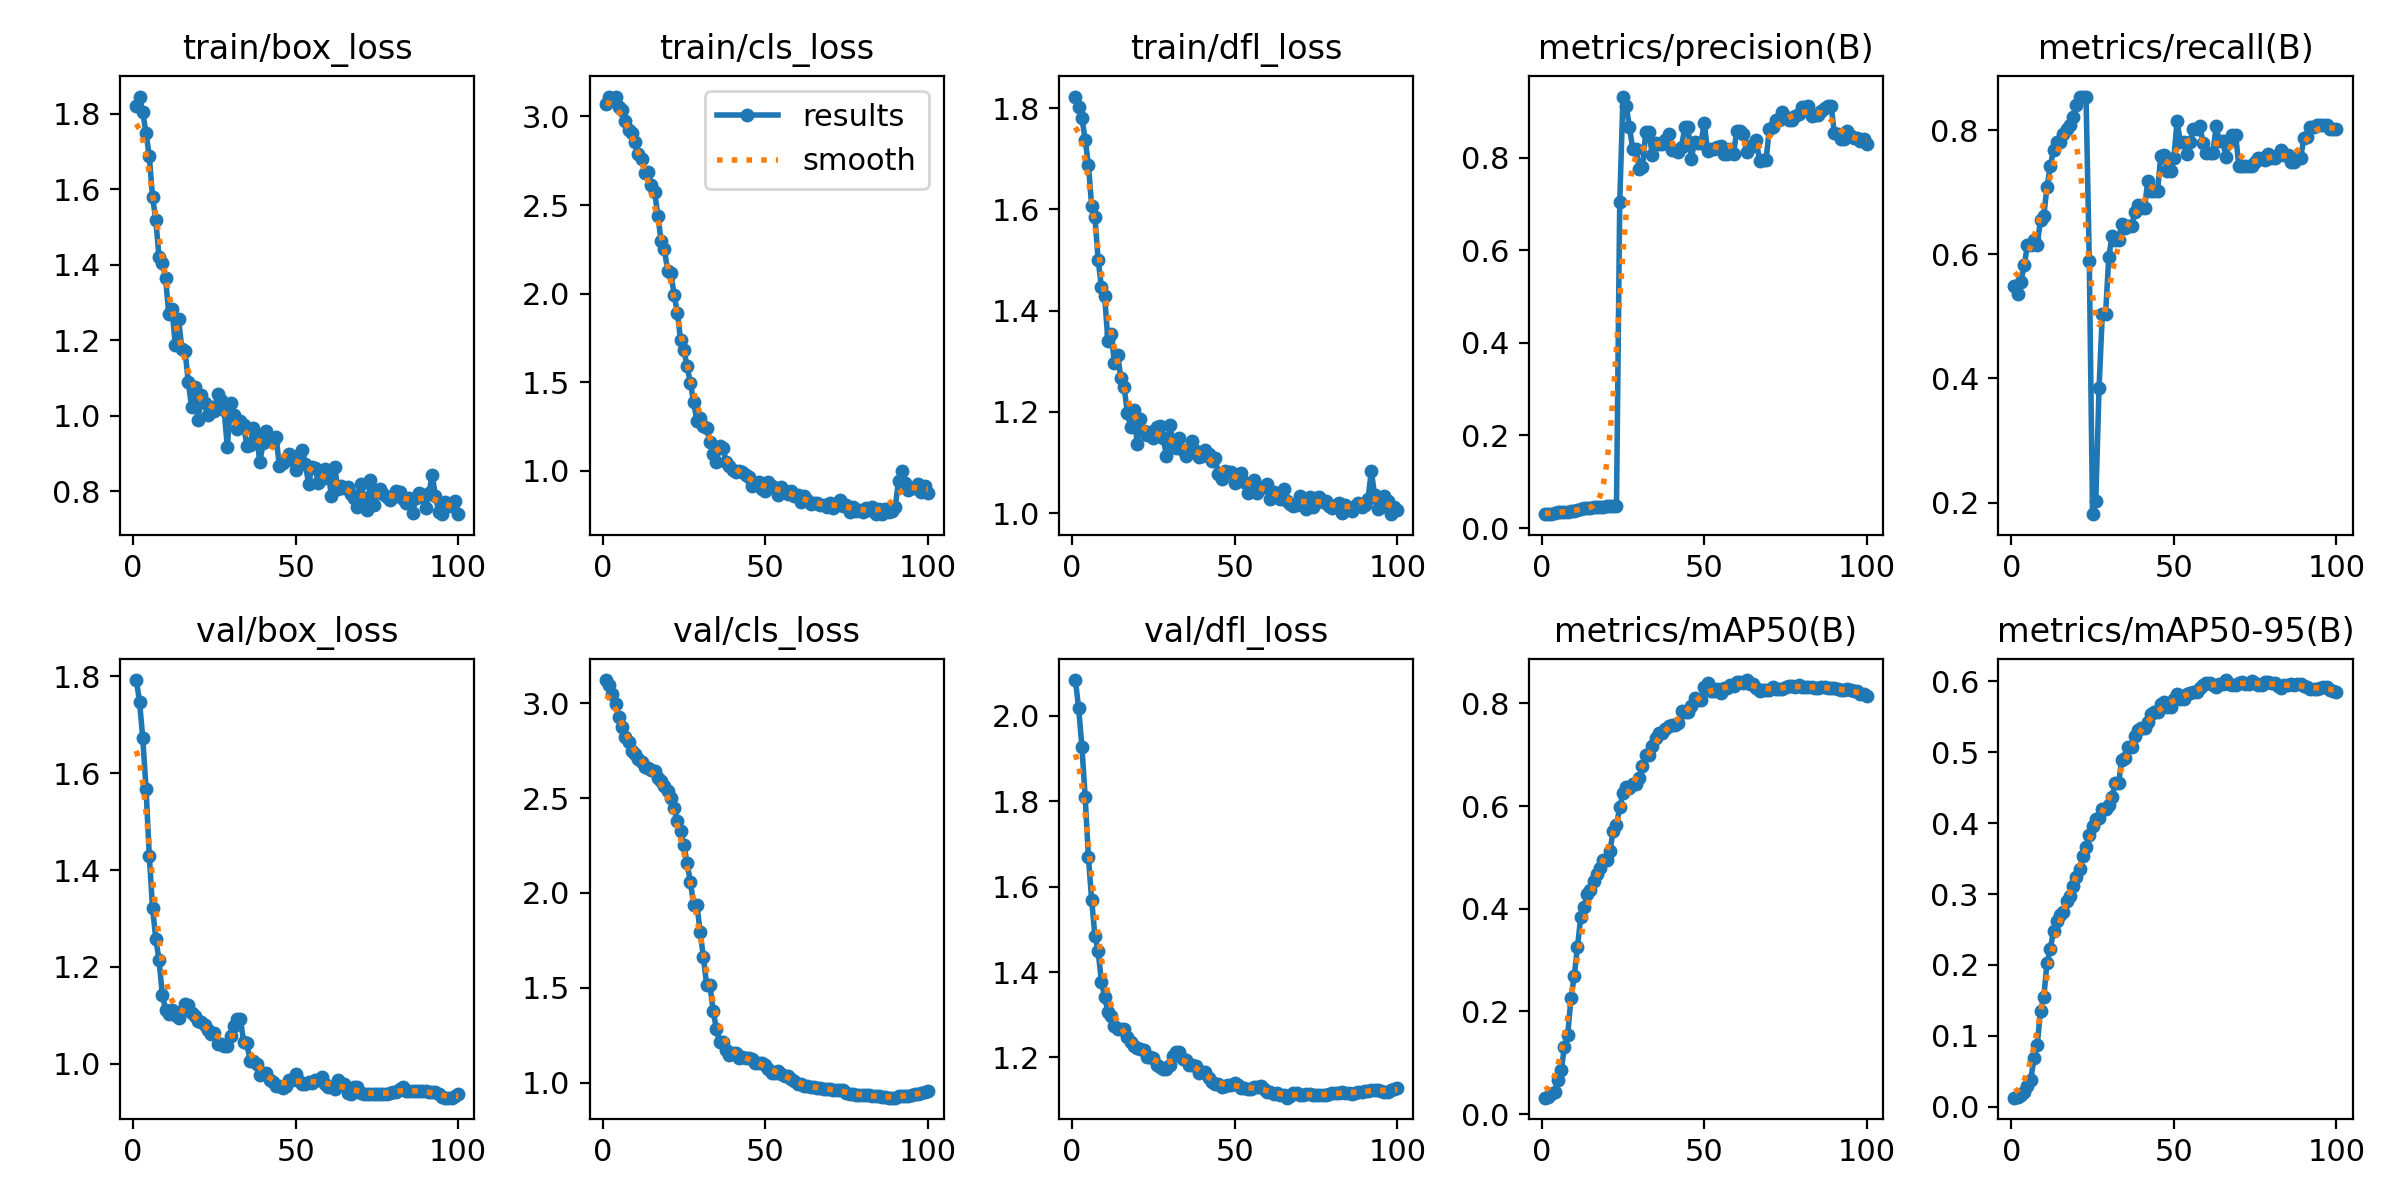

The table this chart was drawn from, first rows:
epoch, time, train/box_loss, train/cls_loss, train/dfl_loss, metrics/precision(B), metrics/recall(B), metrics/mAP50(B), metrics/mAP50-95(B), val/box_loss, val/cls_loss, val/dfl_loss, lr/pg0, lr/pg1, lr/pg2, lr/pg3, lr/pg4, lr/pg5, lr/pg6, lr/pg7
1, 6.57, 1.821, 3.068, 1.823, 0.03074, 0.5497, 0.03187, 0.01283, 1.792, 3.123, 2.084, 0.00012, 4e-05, 0.00012, 4e-05, 0.00012, 4e-05, 0.00012, 4e-05
2, 11.8, 1.845, 3.107, 1.802, 0.03, 0.5364, 0.03254, 0.01358, 1.748, 3.097, 2.019, 0.000297, 9.901e-05, 0.000297, 9.901e-05, 0.000297, 9.901e-05, 0.000297, 9.901e-05
3, 17.19, 1.803, 3.092, 1.781, 0.03111, 0.5563, 0.03897, 0.01724, 1.672, 3.051, 1.928, 0.0004705, 0.0001568, 0.0004705, 0.0001568, 0.0004705, 0.0001568, 0.0004705, 0.0001568
4, 22.53, 1.748, 3.112, 1.738, 0.03259, 0.5828, 0.04357, 0.021, 1.568, 2.994, 1.811, 0.0006404, 0.0002135, 0.0006404, 0.0002135, 0.0006404, 0.0002135, 0.0006404, 0.0002135
5, 27.91, 1.687, 3.051, 1.689, 0.03444, 0.6159, 0.06665, 0.02906, 1.429, 2.925, 1.67, 0.0008067, 0.0002689, 0.0008067, 0.0002689, 0.0008067, 0.0002689, 0.0008067, 0.0002689
6, 33.22, 1.579, 3.035, 1.607, 0.03444, 0.6159, 0.08485, 0.0384, 1.322, 2.876, 1.569, 0.0009695, 0.0003232, 0.0009695, 0.0003232, 0.0009695, 0.0003232, 0.0009695, 0.0003232
7, 38.44, 1.518, 2.976, 1.586, 0.03481, 0.6225, 0.1312, 0.06814, 1.258, 2.822, 1.485, 0.001129, 0.0003762, 0.001129, 0.0003762, 0.001129, 0.0003762, 0.001129, 0.0003762
8, 43.83, 1.42, 2.926, 1.5, 0.03444, 0.6159, 0.1541, 0.08748, 1.214, 2.794, 1.449, 0.001284, 0.0004281, 0.001284, 0.0004281, 0.001284, 0.0004281, 0.001284, 0.0004281
9, 49.26, 1.404, 2.906, 1.447, 0.03667, 0.6556, 0.2253, 0.1354, 1.143, 2.75, 1.377, 0.001436, 0.0004788, 0.001436, 0.0004788, 0.001436, 0.0004788, 0.001436, 0.0004788
10, 54.54, 1.365, 2.855, 1.428, 0.03704, 0.6623, 0.2683, 0.1542, 1.111, 2.734, 1.342, 0.001585, 0.0005283, 0.001585, 0.0005283, 0.001585, 0.0005283, 0.001585, 0.0005283
11, 59.9, 1.269, 2.791, 1.34, 0.03963, 0.7086, 0.3252, 0.2033, 1.102, 2.704, 1.307, 0.00173, 0.0005766, 0.00173, 0.0005766, 0.00173, 0.0005766, 0.00173, 0.0005766
12, 65.1, 1.284, 2.76, 1.353, 0.04148, 0.7417, 0.3834, 0.222, 1.11, 2.69, 1.296, 0.001871, 0.0006238, 0.001871, 0.0006238, 0.001871, 0.0006238, 0.001871, 0.0006238
13, 70.37, 1.186, 2.682, 1.297, 0.04296, 0.7682, 0.4041, 0.2486, 1.101, 2.666, 1.273, 0.002009, 0.0006697, 0.002009, 0.0006697, 0.002009, 0.0006697, 0.002009, 0.0006697
14, 75.34, 1.256, 2.686, 1.313, 0.0437, 0.7815, 0.4278, 0.2617, 1.095, 2.657, 1.266, 0.002143, 0.0007145, 0.002143, 0.0007145, 0.002143, 0.0007145, 0.002143, 0.0007145
15, 80.59, 1.178, 2.615, 1.266, 0.0437, 0.7815, 0.4364, 0.2704, 1.11, 2.65, 1.266, 0.002274, 0.000758, 0.002274, 0.000758, 0.002274, 0.000758, 0.002274, 0.000758
16, 85.91, 1.171, 2.577, 1.248, 0.04444, 0.7947, 0.4543, 0.2748, 1.124, 2.645, 1.267, 0.002401, 0.0008004, 0.002401, 0.0008004, 0.002401, 0.0008004, 0.002401, 0.0008004
17, 91.29, 1.089, 2.438, 1.198, 0.04481, 0.8013, 0.4684, 0.2906, 1.122, 2.606, 1.248, 0.002525, 0.0008416, 0.002525, 0.0008416, 0.002525, 0.0008416, 0.002525, 0.0008416
18, 96.61, 1.023, 2.3, 1.17, 0.04519, 0.8079, 0.4798, 0.2975, 1.105, 2.588, 1.235, 0.002645, 0.0008816, 0.002645, 0.0008816, 0.002645, 0.0008816, 0.002645, 0.0008816
19, 102, 1.077, 2.251, 1.204, 0.04593, 0.8212, 0.4946, 0.3115, 1.098, 2.566, 1.227, 0.002761, 0.0009204, 0.002761, 0.0009204, 0.002761, 0.0009204, 0.002761, 0.0009204
20, 107.3, 0.9903, 2.129, 1.137, 0.04704, 0.8411, 0.494, 0.324, 1.088, 2.538, 1.223, 0.002874, 0.000958, 0.002874, 0.000958, 0.002874, 0.000958, 0.002874, 0.000958
21, 112.7, 1.055, 2.115, 1.185, 0.04778, 0.8543, 0.513, 0.3348, 1.085, 2.503, 1.219, 0.002983, 0.0009945, 0.002983, 0.0009945, 0.002983, 0.0009945, 0.002983, 0.0009945
22, 118.1, 1.035, 1.994, 1.162, 0.04778, 0.8543, 0.5523, 0.354, 1.08, 2.45, 1.216, 0.003089, 0.00103, 0.003089, 0.00103, 0.003089, 0.00103, 0.003089, 0.00103
23, 123.4, 1.002, 1.892, 1.155, 0.04778, 0.8543, 0.5639, 0.3671, 1.069, 2.382, 1.202, 0.003191, 0.001064, 0.003191, 0.001064, 0.003191, 0.001064, 0.003191, 0.001064
24, 128.7, 1.023, 1.737, 1.16, 0.704, 0.5894, 0.5976, 0.3832, 1.061, 2.326, 1.2, 0.00329, 0.001097, 0.00329, 0.001097, 0.00329, 0.001097, 0.00329, 0.001097
25, 134.2, 1.014, 1.68, 1.148, 0.9319, 0.1814, 0.6263, 0.3959, 1.063, 2.254, 1.199, 0.003385, 0.001128, 0.003385, 0.001128, 0.003385, 0.001128, 0.003385, 0.001128
26, 139.6, 1.059, 1.59, 1.171, 0.9108, 0.2029, 0.6374, 0.4056, 1.042, 2.156, 1.182, 0.003477, 0.001159, 0.003477, 0.001159, 0.003477, 0.001159, 0.003477, 0.001159
27, 144.9, 1.041, 1.497, 1.173, 0.8657, 0.3842, 0.6357, 0.4067, 1.04, 2.059, 1.177, 0.003564, 0.001188, 0.003564, 0.001188, 0.003564, 0.001188, 0.003564, 0.001188
28, 150.2, 1.015, 1.389, 1.149, 0.8182, 0.5033, 0.644, 0.4202, 1.037, 1.939, 1.172, 0.003649, 0.001216, 0.003649, 0.001216, 0.003649, 0.001216, 0.003649, 0.001216
29, 155.4, 0.9185, 1.281, 1.113, 0.8182, 0.5033, 0.644, 0.4202, 1.037, 1.939, 1.172, 0.00373, 0.001243, 0.00373, 0.001243, 0.00373, 0.001243, 0.00373, 0.001243
30, 160.5, 1.034, 1.301, 1.174, 0.7748, 0.596, 0.655, 0.4262, 1.058, 1.795, 1.182, 0.003807, 0.001269, 0.003807, 0.001269, 0.003807, 0.001269, 0.003807, 0.001269
31, 165.6, 1.002, 1.253, 1.143, 0.7808, 0.6291, 0.6789, 0.4369, 1.077, 1.662, 1.204, 0.003881, 0.001294, 0.003881, 0.001294, 0.003881, 0.001294, 0.003881, 0.001294
32, 170.9, 0.9643, 1.241, 1.129, 0.8546, 0.6226, 0.6987, 0.4562, 1.093, 1.516, 1.212, 0.003951, 0.001317, 0.003951, 0.001317, 0.003951, 0.001317, 0.003951, 0.001317
33, 175.9, 0.9863, 1.163, 1.148, 0.8546, 0.6226, 0.6987, 0.4562, 1.093, 1.516, 1.212, 0.004017, 0.001339, 0.004017, 0.001339, 0.004017, 0.001339, 0.004017, 0.001339
34, 181.4, 0.9772, 1.097, 1.125, 0.8063, 0.649, 0.7179, 0.4898, 1.046, 1.379, 1.197, 0.00404, 0.001347, 0.00404, 0.001347, 0.00404, 0.001347, 0.00404, 0.001347
35, 186.7, 0.9208, 1.053, 1.113, 0.8318, 0.6424, 0.7331, 0.4916, 1.042, 1.283, 1.195, 0.00398, 0.001327, 0.00398, 0.001327, 0.00398, 0.001327, 0.00398, 0.001327
36, 191.8, 0.9238, 1.138, 1.119, 0.8296, 0.645, 0.743, 0.5074, 1.006, 1.213, 1.183, 0.003921, 0.001307, 0.003921, 0.001307, 0.003921, 0.001307, 0.003921, 0.001307
37, 197, 0.9671, 1.128, 1.143, 0.8296, 0.645, 0.743, 0.5074, 1.006, 1.213, 1.183, 0.003862, 0.001287, 0.003862, 0.001287, 0.003862, 0.001287, 0.003862, 0.001287
38, 202.3, 0.9441, 1.053, 1.122, 0.8389, 0.6689, 0.7497, 0.5236, 0.9989, 1.171, 1.18, 0.003802, 0.001267, 0.003802, 0.001267, 0.003802, 0.001267, 0.003802, 0.001267
39, 207.7, 0.878, 1.028, 1.111, 0.8506, 0.6789, 0.7567, 0.5316, 0.9761, 1.148, 1.164, 0.003743, 0.001248, 0.003743, 0.001248, 0.003743, 0.001248, 0.003743, 0.001248
40, 213, 0.9283, 1.007, 1.112, 0.8167, 0.6755, 0.7578, 0.5339, 0.98, 1.158, 1.165, 0.003683, 0.001228, 0.003683, 0.001228, 0.003683, 0.001228, 0.003683, 0.001228
41, 218, 0.9589, 0.9944, 1.125, 0.8167, 0.6755, 0.7578, 0.5339, 0.98, 1.158, 1.165, 0.003624, 0.001208, 0.003624, 0.001208, 0.003624, 0.001208, 0.003624, 0.001208
42, 223.4, 0.9324, 0.9992, 1.117, 0.8127, 0.7182, 0.7626, 0.5431, 0.966, 1.131, 1.152, 0.003565, 0.001188, 0.003565, 0.001188, 0.003565, 0.001188, 0.003565, 0.001188
43, 228.7, 0.9301, 0.9955, 1.102, 0.8229, 0.702, 0.7845, 0.5541, 0.9612, 1.135, 1.143, 0.003505, 0.001168, 0.003505, 0.001168, 0.003505, 0.001168, 0.003505, 0.001168
44, 233.8, 0.9442, 0.9759, 1.108, 0.8653, 0.702, 0.7826, 0.5567, 0.953, 1.128, 1.137, 0.003446, 0.001149, 0.003446, 0.001149, 0.003446, 0.001149, 0.003446, 0.001149
45, 239.2, 0.8672, 0.9686, 1.078, 0.8653, 0.702, 0.7826, 0.5567, 0.953, 1.128, 1.137, 0.003386, 0.001129, 0.003386, 0.001129, 0.003386, 0.001129, 0.003386, 0.001129
46, 244.5, 0.8741, 0.9151, 1.068, 0.7981, 0.7591, 0.7955, 0.5675, 0.9507, 1.124, 1.132, 0.003327, 0.001109, 0.003327, 0.001109, 0.003327, 0.001109, 0.003327, 0.001109
47, 249.7, 0.8849, 0.933, 1.083, 0.8331, 0.7601, 0.8098, 0.5709, 0.9534, 1.104, 1.134, 0.003268, 0.001089, 0.003268, 0.001089, 0.003268, 0.001089, 0.003268, 0.001089
48, 255.2, 0.9004, 0.9374, 1.081, 0.8324, 0.7351, 0.8067, 0.5643, 0.9667, 1.106, 1.136, 0.003208, 0.001069, 0.003208, 0.001069, 0.003208, 0.001069, 0.003208, 0.001069
49, 260.2, 0.8842, 0.897, 1.082, 0.8324, 0.7351, 0.8067, 0.5643, 0.9667, 1.106, 1.136, 0.003149, 0.00105, 0.003149, 0.00105, 0.003149, 0.00105, 0.003149, 0.00105
50, 265.5, 0.8556, 0.8868, 1.06, 0.8753, 0.755, 0.8314, 0.5746, 0.9792, 1.093, 1.141, 0.003089, 0.00103, 0.003089, 0.00103, 0.003089, 0.00103, 0.003089, 0.00103
51, 270.7, 0.8974, 0.9349, 1.072, 0.8149, 0.8146, 0.8404, 0.5825, 0.9651, 1.074, 1.134, 0.00303, 0.00101, 0.00303, 0.00101, 0.00303, 0.00101, 0.00303, 0.00101
52, 276.2, 0.9095, 0.9135, 1.08, 0.818, 0.7815, 0.8248, 0.5755, 0.9583, 1.052, 1.128, 0.002971, 0.0009902, 0.002971, 0.0009902, 0.002971, 0.0009902, 0.002971, 0.0009902
53, 281.4, 0.8723, 0.9017, 1.061, 0.818, 0.7815, 0.8248, 0.5755, 0.9583, 1.052, 1.128, 0.002911, 0.0009704, 0.002911, 0.0009704, 0.002911, 0.0009704, 0.002911, 0.0009704
54, 286.7, 0.8192, 0.8671, 1.04, 0.8227, 0.7616, 0.8291, 0.5826, 0.9614, 1.059, 1.126, 0.002852, 0.0009506, 0.002852, 0.0009506, 0.002852, 0.0009506, 0.002852, 0.0009506
55, 292.2, 0.8657, 0.9105, 1.058, 0.8251, 0.7808, 0.8213, 0.583, 0.9594, 1.046, 1.126, 0.002792, 0.0009308, 0.002792, 0.0009308, 0.002792, 0.0009308, 0.002792, 0.0009308
56, 297.6, 0.8615, 0.8885, 1.064, 0.8075, 0.8013, 0.8307, 0.5844, 0.9666, 1.037, 1.13, 0.002733, 0.000911, 0.002733, 0.000911, 0.002733, 0.000911, 0.002733, 0.000911
57, 302.9, 0.8221, 0.868, 1.04, 0.8075, 0.8013, 0.8307, 0.5844, 0.9666, 1.037, 1.13, 0.002674, 0.0008912, 0.002674, 0.0008912, 0.002674, 0.0008912, 0.002674, 0.0008912
58, 308.3, 0.8323, 0.887, 1.049, 0.8184, 0.8061, 0.8362, 0.5911, 0.9722, 1.019, 1.133, 0.002614, 0.0008714, 0.002614, 0.0008714, 0.002614, 0.0008714, 0.002614, 0.0008714
59, 313.8, 0.8585, 0.8612, 1.052, 0.8079, 0.7798, 0.8336, 0.5952, 0.9588, 1.007, 1.125, 0.002555, 0.0008516, 0.002555, 0.0008516, 0.002555, 0.0008516, 0.002555, 0.0008516
60, 319.2, 0.8543, 0.8632, 1.057, 0.8585, 0.7636, 0.8422, 0.5981, 0.952, 0.9909, 1.12, 0.002495, 0.0008318, 0.002495, 0.0008318, 0.002495, 0.0008318, 0.002495, 0.0008318
... 40 more rows
